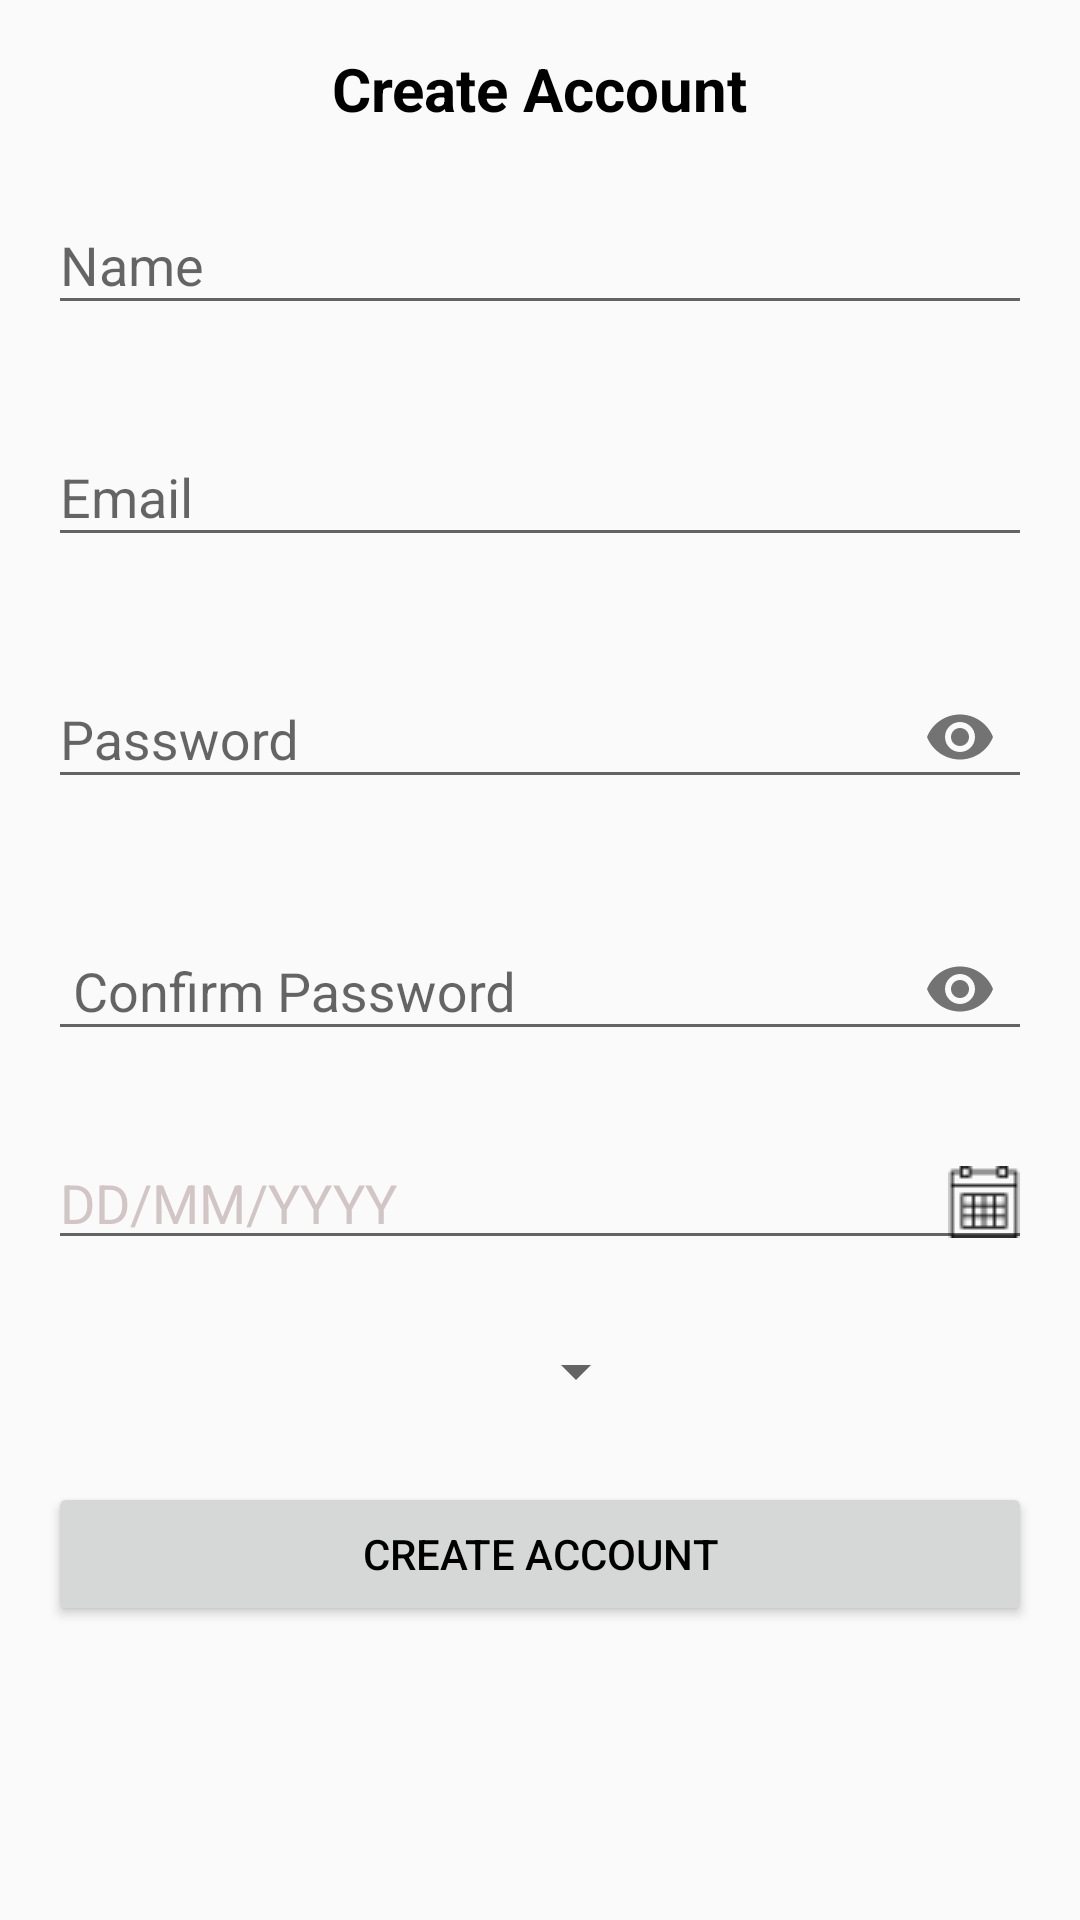

Layout XML and referenced resources for this Android screen:
<!-- AndroidManifest.xml: application theme AppTheme -->
<!-- res/layout/activity_register.xml -->
<?xml version="1.0" encoding="utf-8"?>
<ScrollView android:id="@+id/sview"
    xmlns:android="http://schemas.android.com/apk/res/android"
    android:layout_width="match_parent"
    android:layout_height="match_parent">
<RelativeLayout android:id="@+id/rlayout"
    xmlns:android="http://schemas.android.com/apk/res/android"
    android:layout_width="match_parent"
    android:layout_height="match_parent"
    android:padding="16dp"
    xmlns:app="http://schemas.android.com/apk/res-auto">


    <TextView
        android:layout_width="wrap_content"
        android:layout_height="wrap_content"
        android:id="@+id/txtview"
       android:text="Create Account"
        android:layout_centerHorizontal="true"
        android:textColor="#000"
        android:textStyle="bold"
        android:textSize="20dp"/>


    <android.support.design.widget.TextInputLayout
        android:layout_width="match_parent"
        android:layout_height="wrap_content"
        android:layout_alignParentTop="true"
        android:layout_marginTop="40dp"
        android:id="@+id/reg_display_Name"
        android:layout_below="@id/txtview"

        android:nextFocusDown="@id/reg_email">

        <EditText
            android:layout_width="match_parent"
            android:singleLine="true"
            android:digits="abcdefghijklmnopqrstuvwxyzABCDEFGHIJKLMNOPQRSTUVWXYZ"
            android:layout_height="wrap_content"
            android:hint="Name"
            android:id="@+id/etregname"
            android:textColorHint="#000"/>
    </android.support.design.widget.TextInputLayout>

    <android.support.design.widget.TextInputLayout
        android:layout_width="match_parent"
        android:layout_height="wrap_content"
        android:layout_marginTop="25dp"
        android:nextFocusDown="@id/reg_password"
        android:layout_below="@id/reg_display_Name"
        android:id="@+id/reg_email">

        <EditText
            android:layout_width="match_parent"
            android:layout_height="wrap_content"
            android:hint="Email"
            android:inputType="textEmailAddress"
            android:id="@+id/etregmail"
            android:maxLines="1"
            android:textColorHint="#000"/>
    </android.support.design.widget.TextInputLayout>


    <android.support.design.widget.TextInputLayout
        android:layout_width="match_parent"
        android:layout_height="wrap_content"
        android:id="@+id/reg_password"
        android:nextFocusDown="@id/reg_Cnf_Password"
        app:passwordToggleEnabled="true"
        android:layout_marginTop="25dip"
        app:hintAnimationEnabled="true"
        android:layout_below="@id/reg_email">

        <EditText
            android:layout_width="match_parent"
            android:layout_height="wrap_content"
            android:maxLines="1"
            android:id="@+id/etregpassword"
            android:inputType="textPassword"
            android:hint="Password"
            android:textColorHint="#000"/>
    </android.support.design.widget.TextInputLayout>


    <android.support.design.widget.TextInputLayout
        android:layout_width="match_parent"
        android:layout_height="wrap_content"
        android:id="@+id/reg_Cnf_Password"
        android:nextFocusDown="@id/reg_Date"
        android:layout_marginTop="25dip"
        app:passwordToggleEnabled="true"
        app:hintAnimationEnabled="true"
        android:layout_below="@id/reg_password">

        <EditText
            android:layout_width="match_parent"
            android:layout_height="wrap_content"
            android:hint=" Confirm Password"
            android:inputType="textPassword"
            android:id="@+id/etregcnfpaasword"
            android:maxLines="1"
            android:textColorHint="#000"/>
    </android.support.design.widget.TextInputLayout>


    <EditText
        android:id="@+id/reg_Date"
        android:layout_width="match_parent"
        android:inputType="none"
        android:editable="false"
        android:cursorVisible="false"
        android:layout_height="wrap_content"
        android:layout_below="@id/reg_Cnf_Password"
        android:text="DD/MM/YYYY"
        android:focusable="false"
        android:nextFocusDown="@+id/reg_Spinner"
        android:drawableRight="@drawable/calendar"
        android:layout_marginTop="25dp"
        android:textColor="#d1c5c5"/>

    <LinearLayout
        android:id="@+id/llayout"
        android:layout_width="match_parent"
        android:layout_height="wrap_content"
        android:layout_below="@id/reg_Date"
        android:orientation="vertical"
        android:weightSum="2">


    <Spinner
        android:id="@+id/reg_Spinner"
        android:layout_width="200dp"
        android:layout_weight="1"
        android:layout_height="wrap_content"
        android:layout_below="@id/reg_Date"
        android:nextFocusDown="@+id/reg_Button_Create_"
        android:layout_marginTop="25dp"
        android:spinnerMode="dialog" />
    </LinearLayout>



    <Button
        android:layout_width="match_parent"
        android:id="@+id/reg_Button_Create"
        android:layout_height="wrap_content"
        android:layout_below="@id/llayout"
        android:layout_centerHorizontal="true"
        android:layout_marginTop="25dip"
        android:text="Create Account"
        android:textColor="#000"/>
</RelativeLayout>
</ScrollView>
<!-- resources referenced by this layout -->
<resources>
  <!-- drawable calendar: png bitmap (drawable-v24, 567 bytes) -->
  <style name="AppTheme" parent="Theme.AppCompat.Light.DarkActionBar">
          
          <item name="colorPrimary">@color/colorPrimary</item>
          <item name="colorPrimaryDark">@color/colorPrimaryDark</item>
          <item name="colorAccent">@color/colorAccent</item>
          <item name="windowActionBar">false</item>
          <item name="windowNoTitle">true</item>
      </style>
  <!-- not gathered from this repository: default colours our renderer supplied (Android Studio template values) -->
  <color name="colorPrimary">#FF6200EE</color>
  <color name="colorPrimaryDark">#FF3700B3</color>
  <color name="colorAccent">#FF03DAC5</color>
</resources>
